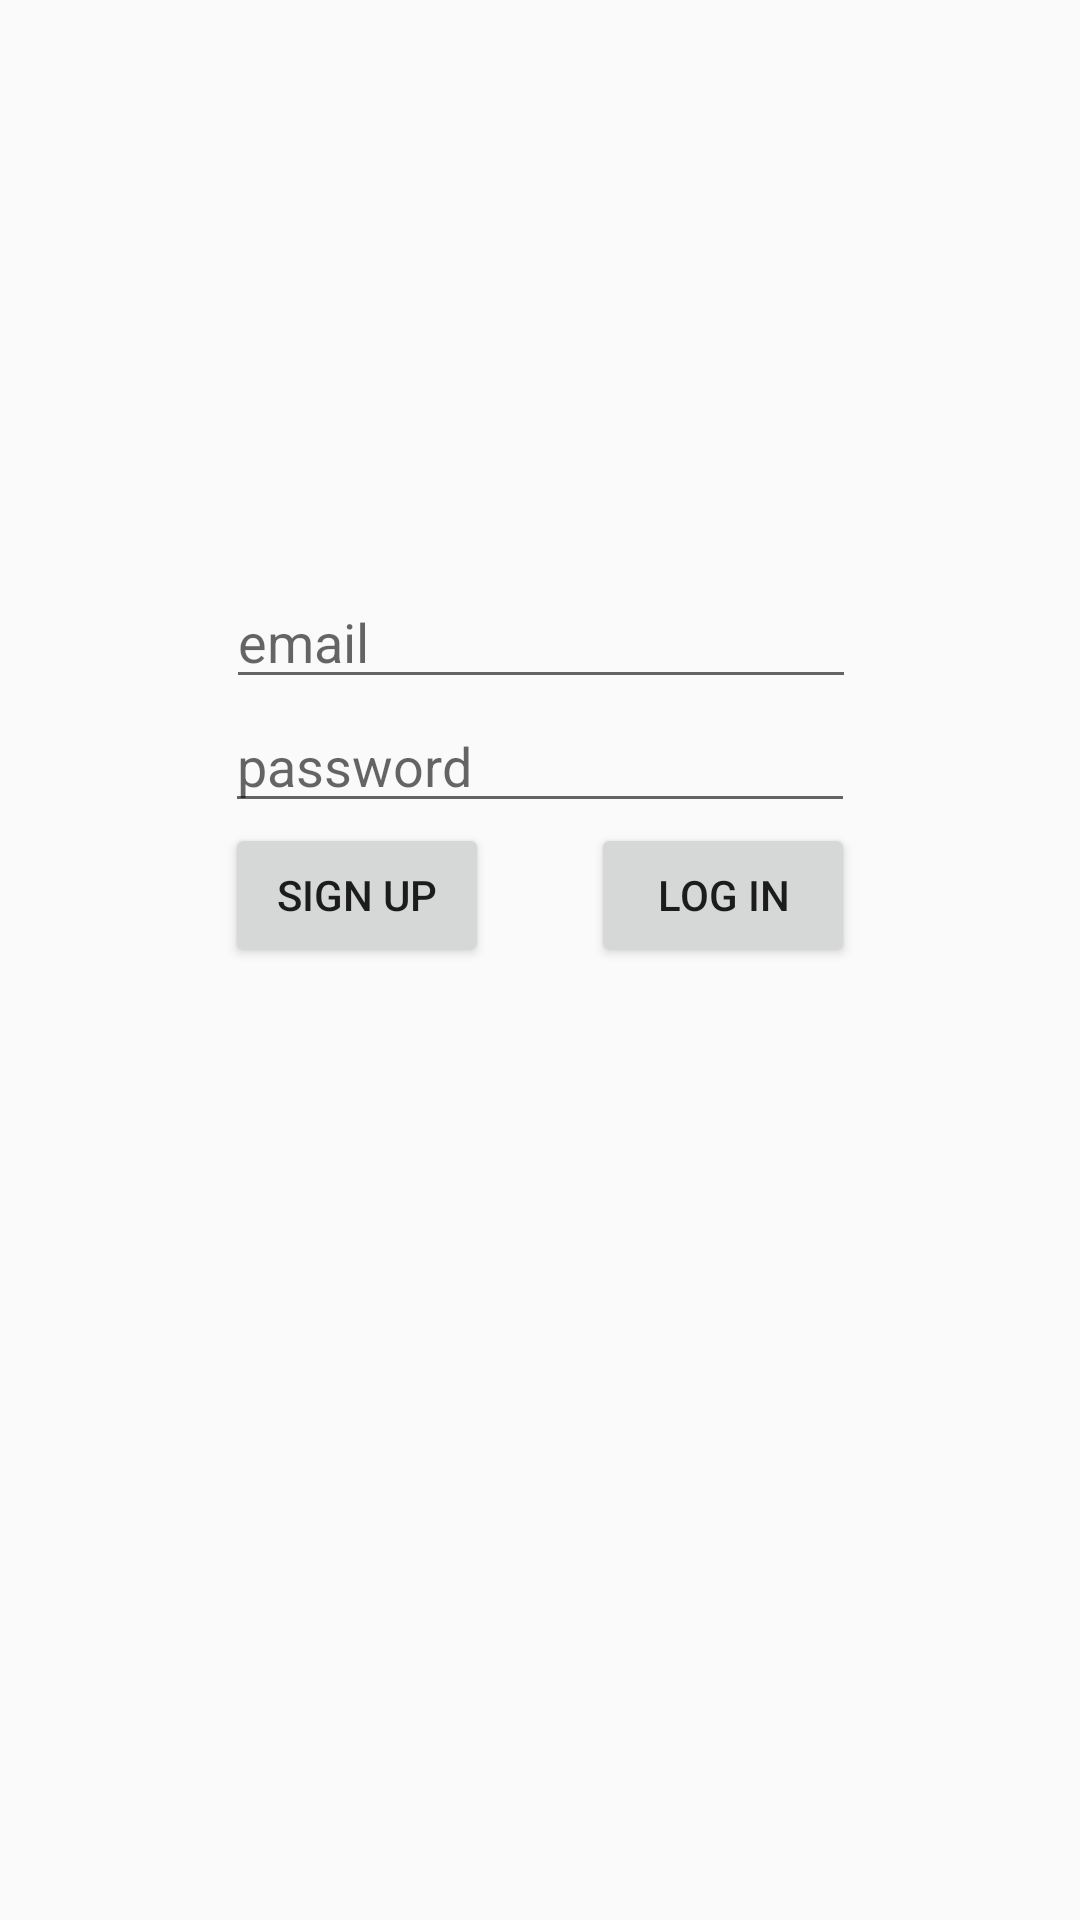

This screen was rendered from an Android layout file. Write that file and the resources it references.
<!-- AndroidManifest.xml: application theme AppTheme -->
<!-- res/layout/activity_main.xml -->
<?xml version="1.0" encoding="utf-8"?>
<androidx.constraintlayout.widget.ConstraintLayout xmlns:android="http://schemas.android.com/apk/res/android"
    xmlns:app="http://schemas.android.com/apk/res-auto"
    xmlns:tools="http://schemas.android.com/tools"
    android:layout_width="match_parent"
    android:layout_height="match_parent"
    tools:context=".MainActivity">

    <EditText
        android:id="@+id/editTextEmailAddress"
        android:layout_width="wrap_content"
        android:layout_height="wrap_content"
        android:ems="10"
        android:hint="email"
        android:inputType="textEmailAddress"
        app:layout_constraintBottom_toBottomOf="parent"
        app:layout_constraintEnd_toEndOf="parent"
        app:layout_constraintHorizontal_bias="0.502"
        app:layout_constraintStart_toStartOf="parent"
        app:layout_constraintTop_toTopOf="parent"
        app:layout_constraintVertical_bias="0.32" />

    <EditText
        android:id="@+id/editTextPassword"
        android:layout_width="wrap_content"
        android:layout_height="wrap_content"
        android:ems="10"
        android:hint="password"
        android:inputType="textPassword"
        app:layout_constraintEnd_toEndOf="parent"
        app:layout_constraintStart_toStartOf="parent"
        app:layout_constraintTop_toBottomOf="@+id/editTextEmailAddress" />

    <Button
        android:id="@+id/buttonLogIn"
        android:layout_width="wrap_content"
        android:layout_height="wrap_content"
        android:onClick="buttonLogIn"
        android:text="Log in"
        app:layout_constraintEnd_toEndOf="@+id/editTextPassword"
        app:layout_constraintTop_toBottomOf="@+id/editTextPassword" />

    <Button
        android:id="@+id/buttonSignUp"
        android:layout_width="wrap_content"
        android:layout_height="wrap_content"
        android:onClick="buttonSignUp"
        android:text="Sign Up"
        app:layout_constraintStart_toStartOf="@+id/editTextPassword"
        app:layout_constraintTop_toBottomOf="@+id/editTextPassword" />
</androidx.constraintlayout.widget.ConstraintLayout>
<!-- resources referenced by this layout -->
<resources>
  <style name="AppTheme" parent="Theme.AppCompat.Light.DarkActionBar">
          
          <item name="colorPrimary">@color/colorPrimary</item>
          <item name="colorPrimaryDark">@color/colorPrimaryDark</item>
          <item name="colorAccent">@color/colorAccent</item>
      </style>
  <color name="colorPrimary">#6200EE</color>
  <color name="colorPrimaryDark">#3700B3</color>
  <color name="colorAccent">#03DAC5</color>
</resources>
